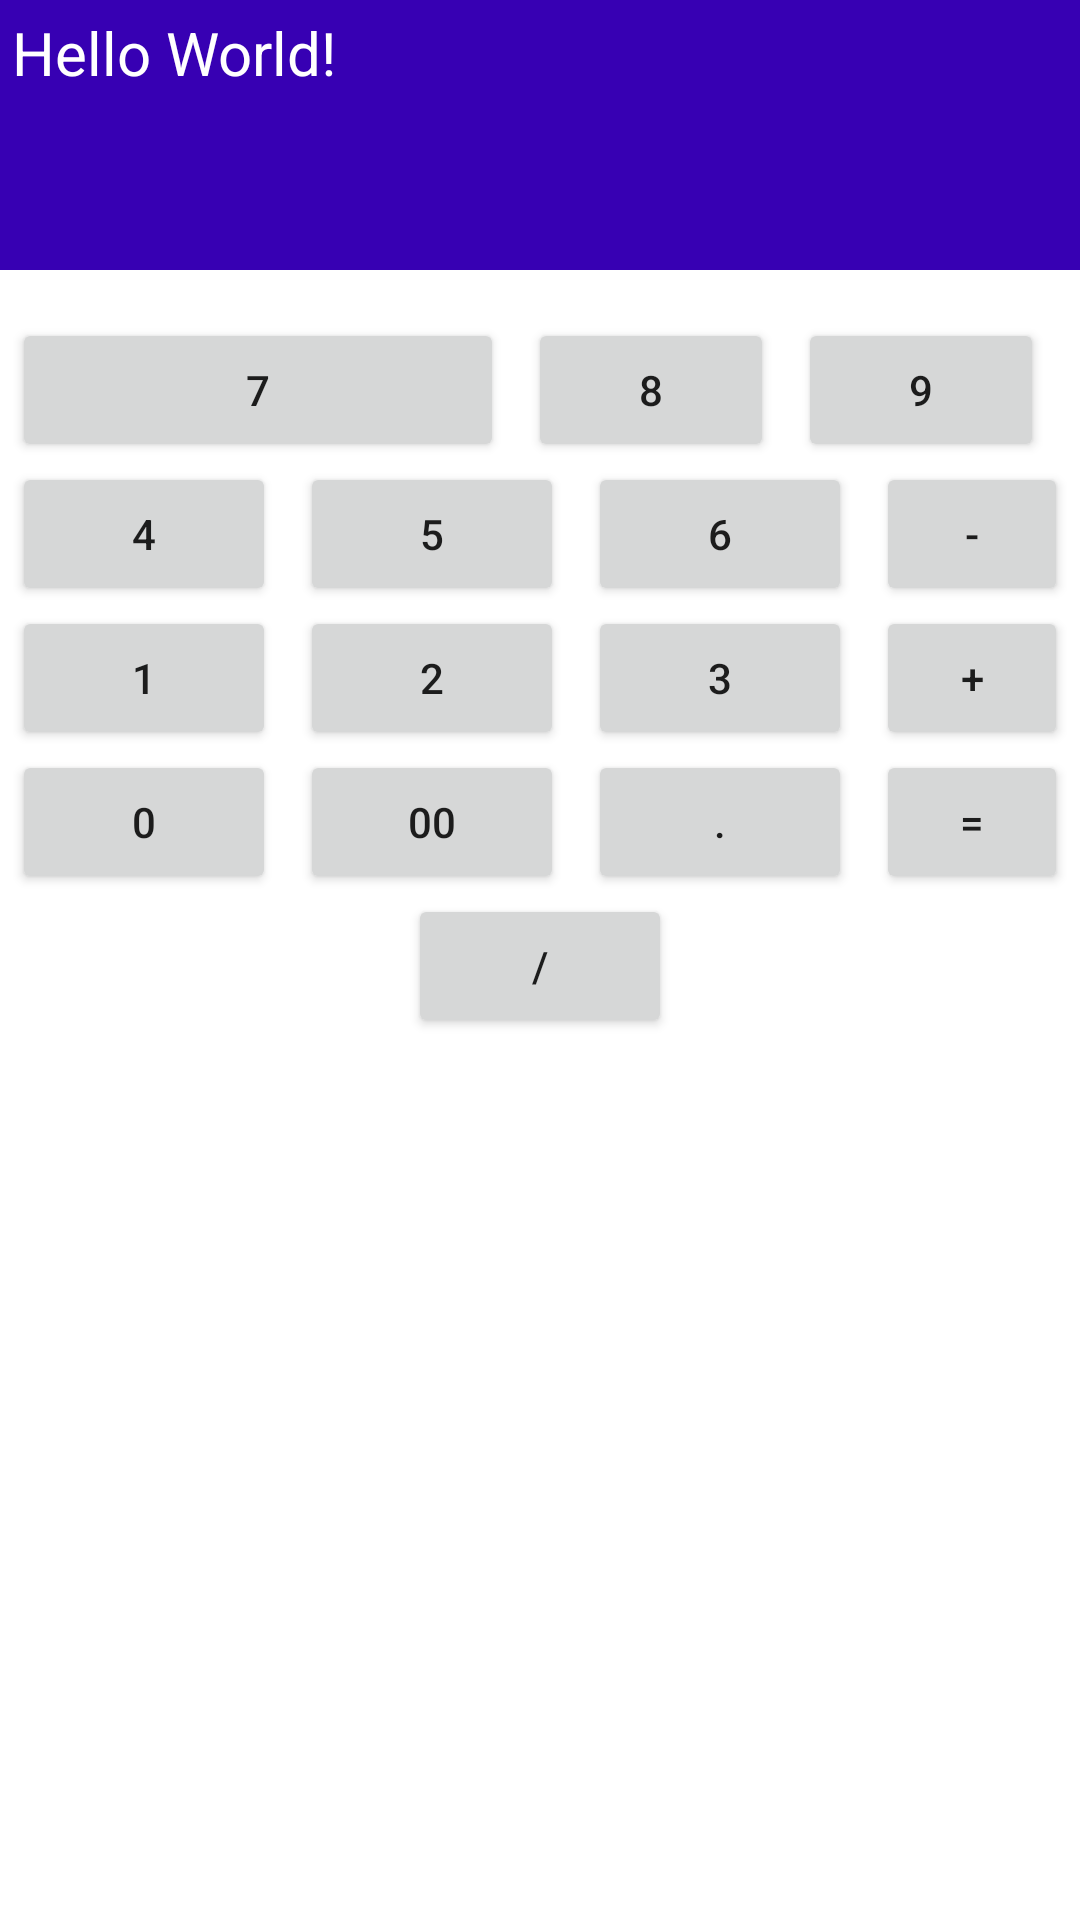

Here is an Android app screen rendered from its layout file. Give the layout XML and the strings, colors and styles it references.
<!-- AndroidManifest.xml: application theme Theme.ClasroomProjects -->
<!-- res/layout/activity_calculator.xml -->
<?xml version="1.0" encoding="utf-8"?>
<LinearLayout xmlns:android="http://schemas.android.com/apk/res/android"
    xmlns:tools="http://schemas.android.com/tools"
    android:layout_width="match_parent"
    android:layout_height="match_parent"
    android:layout_margin="@dimen/dp16"
    android:orientation="vertical"
    tools:context=".calculator.CalculatorActivity">

    <TextView
        android:id="@+id/tv_calculation_result"
        android:layout_width="match_parent"
        android:layout_height="90dp"
        android:background="@color/purple_700"
        android:padding="@dimen/dp4"
        android:text="Hello World!"
        android:textColor="@color/white"
        android:textSize="20sp" />


    <LinearLayout
        android:layout_width="match_parent"
        android:layout_height="wrap_content"
        android:layout_marginTop="@dimen/dp16"
        android:orientation="horizontal"
        android:weightSum="4">

        <Button
            android:id="@+id/btn_seven"
            android:layout_width="0dp"
            android:layout_height="wrap_content"
            android:layout_marginHorizontal="@dimen/dp4"
            android:layout_weight="2"
            android:text="7" />

        <Button
            android:id="@+id/btn_eight"
            android:layout_width="0dp"
            android:layout_height="wrap_content"
            android:layout_marginHorizontal="@dimen/dp4"
            android:layout_weight="1"
            android:text="8" />

        <Button
            android:id="@+id/btn_nine"
            android:layout_width="0dp"
            android:layout_height="wrap_content"
            android:layout_marginHorizontal="@dimen/dp4"
            android:layout_weight="1"
            android:text="9" />

        <Button
            android:id="@+id/btn_multiply"
            android:layout_width="0dp"
            android:layout_height="wrap_content"
            android:layout_marginHorizontal="@dimen/dp4"
            android:layout_weight="1"
            android:text="*" />
    </LinearLayout>

    <LinearLayout
        android:layout_width="match_parent"
        android:layout_height="wrap_content"
        android:orientation="horizontal">

        <Button
            android:id="@+id/btn_four"
            android:layout_width="wrap_content"
            android:layout_height="wrap_content"
            android:layout_marginHorizontal="@dimen/dp4"
            android:text="4" />

        <Button
            android:id="@+id/btn_five"
            android:layout_width="wrap_content"
            android:layout_height="wrap_content"
            android:layout_marginHorizontal="@dimen/dp4"
            android:text="5" />

        <Button
            android:id="@+id/btn_six"
            android:layout_width="wrap_content"
            android:layout_height="wrap_content"
            android:layout_marginHorizontal="@dimen/dp4"
            android:text="6" />

        <Button
            android:id="@+id/btn_subtract"
            android:layout_width="wrap_content"
            android:layout_height="wrap_content"
            android:layout_marginHorizontal="@dimen/dp4"
            android:text="-" />
    </LinearLayout>

    <LinearLayout
        android:layout_width="match_parent"
        android:layout_height="wrap_content"
        android:orientation="horizontal">

        <Button
            android:id="@+id/btn_one"
            android:layout_width="wrap_content"
            android:layout_height="wrap_content"
            android:layout_marginHorizontal="@dimen/dp4"
            android:text="1" />

        <Button
            android:id="@+id/btn_two"
            android:layout_width="wrap_content"
            android:layout_height="wrap_content"
            android:layout_marginHorizontal="@dimen/dp4"
            android:text="2" />

        <Button
            android:id="@+id/btn_three"
            android:layout_width="wrap_content"
            android:layout_height="wrap_content"
            android:layout_marginHorizontal="@dimen/dp4"
            android:text="3" />

        <Button
            android:id="@+id/btn_plus"
            android:layout_width="wrap_content"
            android:layout_height="wrap_content"
            android:layout_marginHorizontal="@dimen/dp4"
            android:text="+" />
    </LinearLayout>

    <LinearLayout
        android:layout_width="match_parent"
        android:layout_height="wrap_content"
        android:orientation="horizontal">

        <Button
            android:id="@+id/btn_zero"
            android:layout_width="wrap_content"
            android:layout_height="wrap_content"
            android:layout_marginHorizontal="@dimen/dp4"
            android:text="0" />

        <Button
            android:id="@+id/btn_double_zero"
            android:layout_width="wrap_content"
            android:layout_height="wrap_content"
            android:layout_marginHorizontal="@dimen/dp4"
            android:text="00" />

        <Button
            android:id="@+id/btn_dot"
            android:layout_width="wrap_content"
            android:layout_height="wrap_content"
            android:layout_marginHorizontal="@dimen/dp4"
            android:text="." />

        <Button
            android:id="@+id/btn_equals"
            android:layout_width="wrap_content"
            android:layout_height="wrap_content"
            android:layout_marginHorizontal="@dimen/dp4"
            android:text="=" />

    </LinearLayout>

    <LinearLayout
        android:layout_width="match_parent"
        android:layout_height="wrap_content"
        android:gravity="center"
        android:orientation="horizontal">


        <Button
            android:id="@+id/btn_divide"
            android:layout_width="wrap_content"
            android:layout_height="wrap_content"
            android:text="/" />
    </LinearLayout>
</LinearLayout>
<!-- resources referenced by this layout -->
<resources>
  <dimen name="dp16">16dp</dimen>
  <dimen name="dp4">4dp</dimen>
  <style name="Theme.ClasroomProjects" parent="Theme.MaterialComponents.DayNight.DarkActionBar">
          
          <item name="colorPrimary">@color/purple_500</item>
          <item name="colorPrimaryVariant">@color/purple_700</item>
          <item name="colorOnPrimary">@color/white</item>
          
          <item name="colorSecondary">@color/teal_200</item>
          <item name="colorSecondaryVariant">@color/teal_700</item>
          <item name="colorOnSecondary">@color/black</item>
          
          <item name="android:statusBarColor">?attr/colorPrimaryVariant</item>
          
      </style>
  <!-- not gathered from this repository: default colours our renderer supplied (Android Studio template values) -->
  <color name="purple_500">#FF6200EE</color>
  <color name="purple_700">#FF3700B3</color>
  <color name="teal_200">#FF03DAC5</color>
  <color name="teal_700">#FF018786</color>
  <color name="black">#FF000000</color>
  <color name="white">#FFFFFFFF</color>
</resources>
